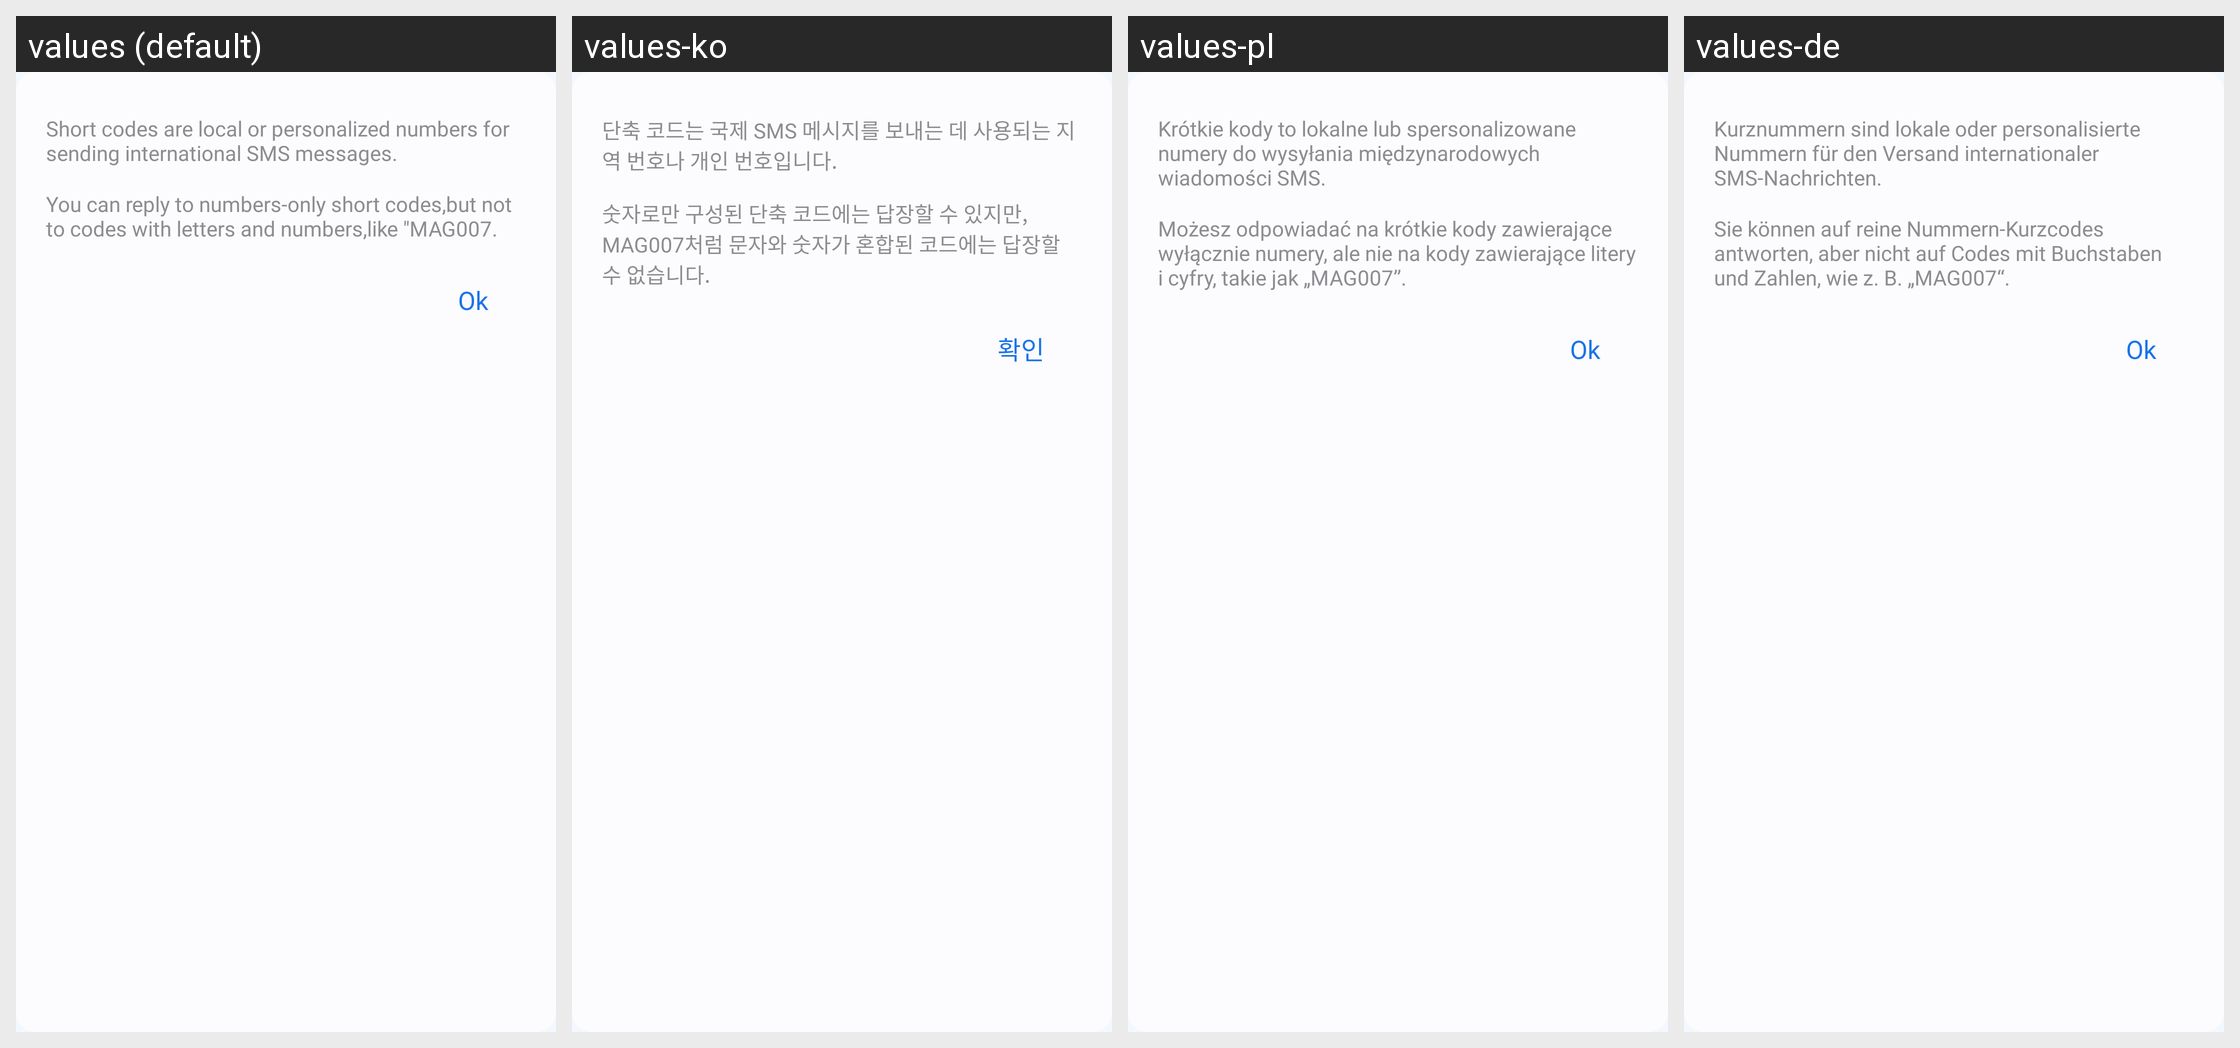

Strings drawn on this Android screen and how each of the app's shown locales translates them:
Android screen res/layout/dialog_learnmore.xml rendered under 4 locales, left to right: values (default), values-ko, values-pl, values-de. Device: Nexus 5 (rendered at 1080×1920; each locale shown at half size, 540×960, under a caption strip naming it); theme Theme.MyApplication.
Other locales in the repository, not shown: values-af, values-ar, values-bn, values-es, values-fil, values-fr, values-hi, values-in, values-it, values-ja, values-pt, values-ru, values-th, values-tr, values-uk, values-vi, values-zh.
Strings drawn on this screen, with the default value and each locale's value (text and hints the layout hard-codes, and strings that could not be matched under every locale, appear in the picture but are not listed):

short_codes_are_local
  values: Short codes are local or personalized numbers for sending international SMS messages.
  values-ko: 단축 코드는 국제 SMS 메시지를 보내는 데 사용되는 지역 번호나 개인 번호입니다.
  values-pl: Krótkie kody to lokalne lub spersonalizowane numery do wysyłania międzynarodowych wiadomości SMS.
  values-de: Kurznummern sind lokale oder personalisierte Nummern für den Versand internationaler SMS-Nachrichten.

you_can_reply
  values: You can reply to numbers-only short codes,but not to codes with letters and numbers,like "MAG007.
  values-ko: 숫자로만 구성된 단축 코드에는 답장할 수 있지만, MAG007처럼 문자와 숫자가 혼합된 코드에는 답장할 수 없습니다.
  values-pl: Możesz odpowiadać na krótkie kody zawierające wyłącznie numery, ale nie na kody zawierające litery i cyfry, takie jak „MAG007”.
  values-de: Sie können auf reine Nummern-Kurzcodes antworten, aber nicht auf Codes mit Buchstaben und Zahlen, wie z. B. „MAG007“.

ok
  values: Ok
  values-ko: 확인
  values-pl: Ok
  values-de: Ok
